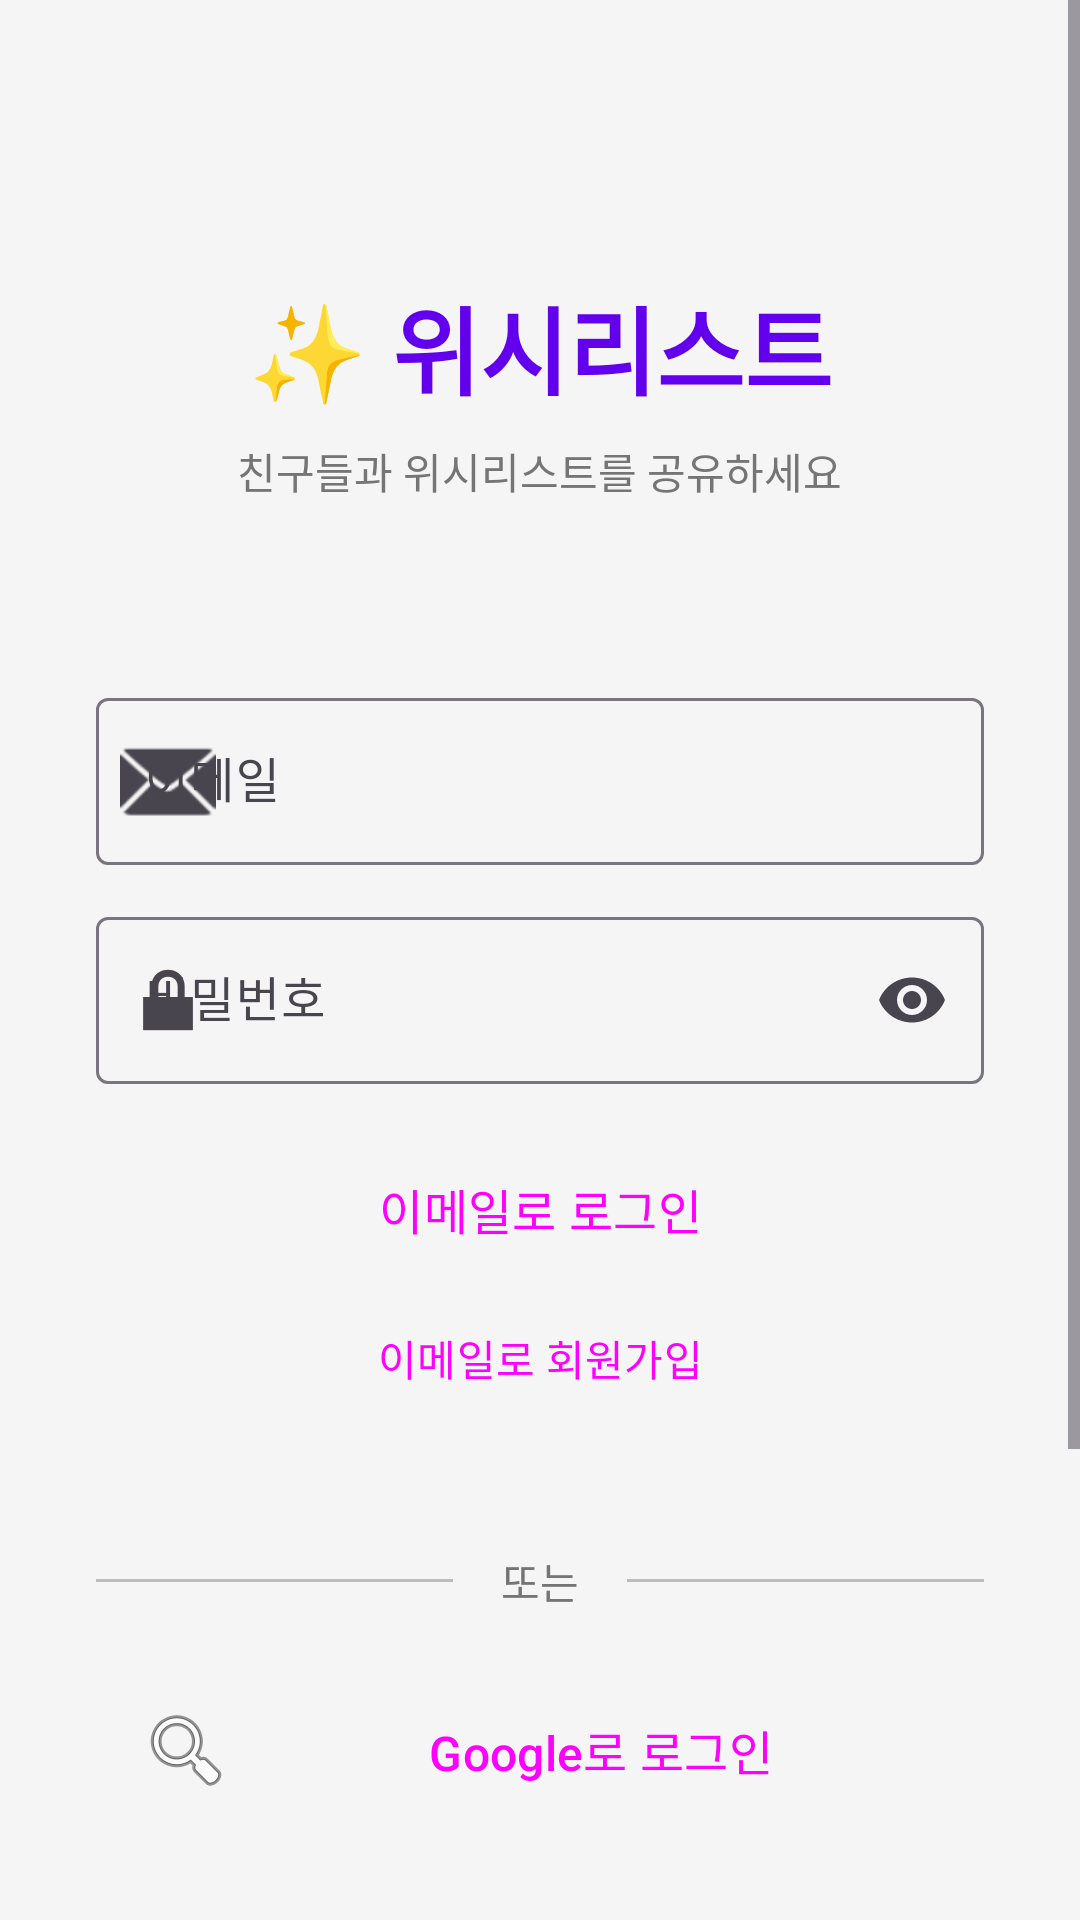

The Android layout XML behind this screen, and the referenced resources:
<!-- AndroidManifest.xml: application theme Theme.WishListApp -->
<!-- res/layout/activity_login.xml -->
<?xml version="1.0" encoding="utf-8"?>
<ScrollView xmlns:android="http://schemas.android.com/apk/res/android"
    xmlns:app="http://schemas.android.com/apk/res-auto"
    android:layout_width="match_parent"
    android:layout_height="match_parent"
    android:background="@color/background"
    android:fillViewport="true">

    <LinearLayout
        android:layout_width="match_parent"
        android:layout_height="wrap_content"
        android:orientation="vertical"
        android:padding="32dp"
        android:gravity="center">

        
        <TextView
            android:layout_width="wrap_content"
            android:layout_height="wrap_content"
            android:text="✨ 위시리스트"
            android:textSize="32sp"
            android:textStyle="bold"
            android:textColor="@color/primary"
            android:layout_marginTop="60dp"
            android:layout_marginBottom="8dp" />

        <TextView
            android:layout_width="wrap_content"
            android:layout_height="wrap_content"
            android:text="친구들과 위시리스트를 공유하세요"
            android:textSize="14sp"
            android:textColor="@color/text_secondary"
            android:layout_marginBottom="60dp" />

        
        <com.google.android.material.textfield.TextInputLayout
            android:id="@+id/emailInputLayout"
            android:layout_width="match_parent"
            android:layout_height="wrap_content"
            android:layout_marginBottom="12dp"
            android:hint="이메일"
            app:startIconDrawable="@android:drawable/ic_dialog_email">

            <com.google.android.material.textfield.TextInputEditText
                android:id="@+id/editTextEmail"
                android:layout_width="match_parent"
                android:layout_height="wrap_content"
                android:inputType="textEmailAddress"
                android:maxLines="1" />
        </com.google.android.material.textfield.TextInputLayout>

        <com.google.android.material.textfield.TextInputLayout
            android:id="@+id/passwordInputLayout"
            android:layout_width="match_parent"
            android:layout_height="wrap_content"
            android:layout_marginBottom="16dp"
            android:hint="비밀번호"
            app:startIconDrawable="@android:drawable/ic_lock_lock"
            app:endIconMode="password_toggle">

            <com.google.android.material.textfield.TextInputEditText
                android:id="@+id/editTextPassword"
                android:layout_width="match_parent"
                android:layout_height="wrap_content"
                android:inputType="textPassword"
                android:maxLines="1" />
        </com.google.android.material.textfield.TextInputLayout>

        <Button
            android:id="@+id/buttonEmailLogin"
            style="@style/Widget.Material3.Button"
            android:layout_width="match_parent"
            android:layout_height="wrap_content"
            android:text="이메일로 로그인"
            android:textSize="16sp"
            android:padding="14dp" />

        <Button
            android:id="@+id/buttonEmailSignup"
            style="@style/Widget.Material3.Button.TextButton"
            android:layout_width="match_parent"
            android:layout_height="wrap_content"
            android:text="이메일로 회원가입"
            android:textSize="14sp"
            android:layout_marginBottom="24dp" />

        
        <LinearLayout
            android:layout_width="match_parent"
            android:layout_height="wrap_content"
            android:orientation="horizontal"
            android:gravity="center_vertical"
            android:layout_marginVertical="16dp">

            <View
                android:layout_width="0dp"
                android:layout_height="1dp"
                android:layout_weight="1"
                android:background="@color/text_hint" />

            <TextView
                android:layout_width="wrap_content"
                android:layout_height="wrap_content"
                android:text="또는"
                android:textColor="@color/text_secondary"
                android:paddingHorizontal="16dp" />

            <View
                android:layout_width="0dp"
                android:layout_height="1dp"
                android:layout_weight="1"
                android:background="@color/text_hint" />
        </LinearLayout>

        
        <Button
            android:id="@+id/buttonGoogleLogin"
            style="@style/Widget.Material3.Button.OutlinedButton"
            android:layout_width="match_parent"
            android:layout_height="wrap_content"
            android:text="Google로 로그인"
            android:textSize="16sp"
            android:padding="14dp"
            android:layout_marginBottom="12dp"
            android:drawableLeft="@android:drawable/ic_menu_search"
            android:drawablePadding="8dp" />

        
        <Button
            android:id="@+id/buttonKakaoLogin"
            style="@style/Widget.Material3.Button.OutlinedButton"
            android:layout_width="match_parent"
            android:layout_height="wrap_content"
            android:text="카카오로 로그인"
            android:textSize="16sp"
            android:padding="14dp"
            android:layout_marginBottom="12dp"
            android:backgroundTint="#FEE500"
            android:textColor="#000000" />

        
        <Button
            android:id="@+id/buttonNaverLogin"
            style="@style/Widget.Material3.Button.OutlinedButton"
            android:layout_width="match_parent"
            android:layout_height="wrap_content"
            android:text="네이버로 로그인"
            android:textSize="16sp"
            android:padding="14dp"
            android:layout_marginBottom="12dp"
            android:backgroundTint="#03C75A"
            android:textColor="#FFFFFF" />

        
        <Button
            android:id="@+id/buttonSkipLogin"
            style="@style/Widget.Material3.Button.TextButton"
            android:layout_width="match_parent"
            android:layout_height="wrap_content"
            android:text="로그인 없이 계속하기"
            android:textSize="14sp"
            android:layout_marginTop="16dp" />

    </LinearLayout>
</ScrollView>
<!-- resources referenced by this layout -->
<resources>
  <color name="background">#F5F5F5</color>
  <color name="primary">#6200EE</color>
  <color name="text_hint">#BDBDBD</color>
  <color name="text_secondary">#757575</color>
  <style name="Theme.WishListApp" parent="Theme.Material3.Light.NoActionBar">
          
          <item name="colorPrimary">@color/primary</item>
          <item name="colorPrimaryVariant">@color/primary_dark</item>
          <item name="colorOnPrimary">@color/white</item>
          
          
          <item name="colorSecondary">@color/accent</item>
          <item name="colorSecondaryVariant">@color/accent_dark</item>
          <item name="colorOnSecondary">@color/black</item>
          
          
          <item name="android:statusBarColor">@color/primary_dark</item>
          
          
          <item name="android:windowBackground">@color/background</item>
          
          
          <item name="colorError">@color/error</item>
      </style>
  <color name="primary_dark">#3700B3</color>
  <color name="white">#FFFFFFFF</color>
  <color name="accent">#03DAC6</color>
  <color name="accent_dark">#018786</color>
  <color name="black">#FF000000</color>
  <color name="error">#B00020</color>
</resources>
